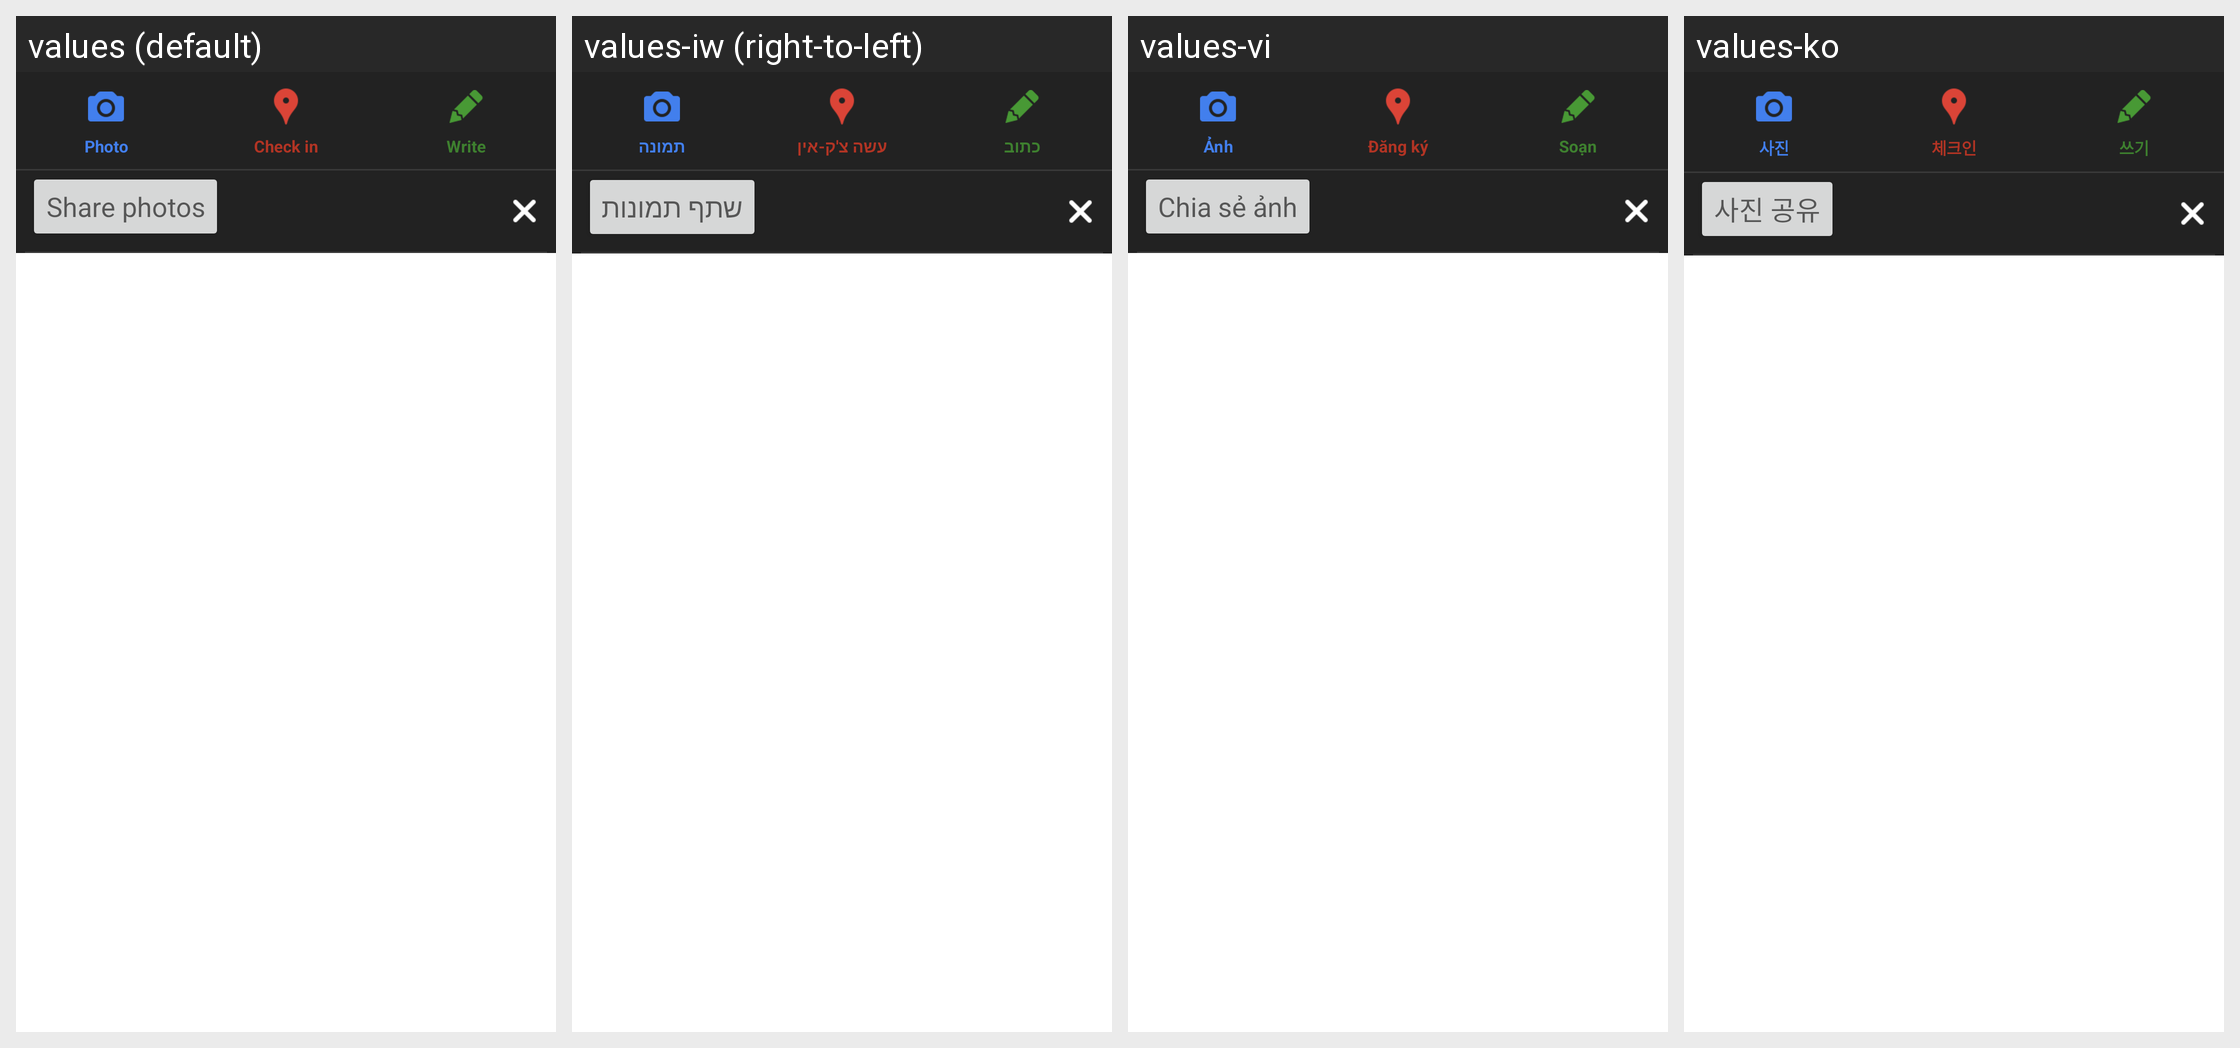

Locale-by-locale string values for the Android screen shown in this grid:
Android screen res/layout/compose_bar.xml rendered under 4 locales, left to right: values (default), values-iw (right-to-left), values-vi, values-ko. Device: Nexus 5 (rendered at 1080×1920; each locale shown at half size, 540×960, under a caption strip naming it); theme Theme.MaterialComponents.DayNight.NoActionBar.
Other locales in the repository, not shown: values-af, values-am, values-ar, values-be, values-bg, values-ca, values-cs, values-da, values-de, values-el, values-en-rGB, values-es, values-es-rUS, values-et, values-fa, values-fi, values-fr, values-hi, values-hr, values-hu, values-id, values-in, values-it, values-ja, values-lt, values-lv, values-ms, values-nb, values-nl, values-pl, values-pt, values-pt-rPT, values-ro, values-ru, values-sk, values-sl, values-sr, values-sv, values-sw, values-th, values-tl, values-tr, values-uk, values-zh-rCN, values-zh-rTW, values-zu.
Strings drawn on this screen, with the default value and each locale's value (text and hints the layout hard-codes, and strings that could not be matched under every locale, appear in the picture but are not listed):

compose_photo
  values: Photo
  values-iw: תמונה
  values-vi: Ảnh
  values-ko: 사진

compose_checkin
  values: Check in
  values-iw: עשה צ'ק-אין
  values-vi: Đăng ký
  values-ko: 체크인

compose_post
  values: Write
  values-iw: כתוב
  values-vi: Soạn
  values-ko: 쓰기

compose_bar_share
  values: Share photos
  values-iw: שתף תמונות
  values-vi: Chia sẻ ảnh
  values-ko: 사진 공유
